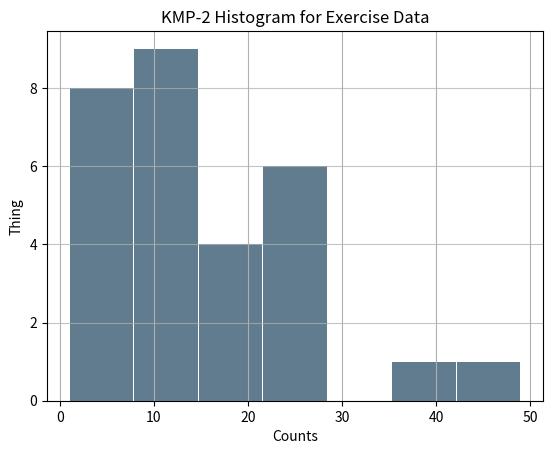

Python code for this plot: (Note: this script raises an exception after producing the figure.)
#!
# -*- coding: utf-8 -*-

"""Module: KMP-2 Historgram Pre-Exercise
	Create a histogram as per the pre-class exercise sheet.
"""

__author__ = "Matt Lomas"
__copyright__ = "Copyright 2020, The Kanban Project"
__credits__ = ["Kanbanise", "Sandra Wong", "Travis Davidson",
                    "Matt Lomas"]
__license__ = "GPL"
__version__ = "1.0.0"
__maintainer__ = "Matt Lomas"
__email__ = "mattlomas@promail.com"
__status__ = "Production"

# url for PDF creation > https://stackoverflow.com/questions/35484458/how-to-export-to-pdf-a-graph-based-on-a-pandas-dataframe

# url for histogram in MacOS Numbers > https://discussions.apple.com/thread/3437599


#
# import modules
#

import sys
import math
import pandas as pd
import matplotlib.pyplot as plt
import numpy as np

from collections import Counter
from statistics import mode
# create the dataframe from simple array

rawdata = np.array([10,8,8,25,22,2,39,6,10,22,9,15,18,2,22,49,10,24,3,8,1,10,22,7,6,19,4,9,17])

print("\n------------\n")
print("Raw Data List:")
print(rawdata)
print("")
print("Data MAX   : ",rawdata.max())
print("Data MIN   :  ",rawdata.min())
print("Classes Bin:   7\n(provided)\n")

# caclulate the class-width CW as (max-min)\7
cw = math.ceil((rawdata.max()-rawdata.min()) / 7)
print("Class-Width:  ",cw,"\n")


# Generate data on task release days\times.
histdata = pd.Series(rawdata)

histdata.plot.hist(grid=True, bins=7, rwidth=0.99,
                   color='#607c8e')
#
# old plot settings
#
#histdata.plot.hist(grid=True, bins=10, rwidth=0.9, color='#607c8e')
#histdata.plot.hist(grid=True, bins=10, color='#607c8e')


plt.title("KMP-2 Histogram for Exercise Data")
plt.xlabel("Counts")
plt.ylabel("Thing")
plt.grid(axis='y', alpha=0.75)
plt.show()

#https://www.tutorialspoint.com/numpy/numpy_statistical_functions.htm#:~:text=mean(),of%20elements%20in%20the%20array.

print("------------\n\n")
listmean = np.mean(rawdata)
print("Mean Def  : sum / (num count)")
print("Mean Val  : ",int(listmean),"\n")

listmedian = np.median(rawdata)
print("Median Def: Odd  - (Num Count) + 1 / 2")
print("            Even - (middle-1 + middle-2) / 2")
print("Median Val: ",int(listmedian),"\n")

listmode = mode(rawdata)
print("Mode Def  : Most repeated number")
print("Mode Val  : ",int(listmode),"\n")
print("Note: the list is bi-modal with '10' and '22'\nstats packages often default to lowest mode collection\n")
print("Sorted Data List:\n",sorted(rawdata),"\n")
print("Counts of List:\n",Counter(rawdata),"\n")

print("------------\n\n")
endsession = input ("Close histogram app?: ")
endseshnum = int(endsession)
print("\nYour number: ", endseshnum)

if (endseshnum==1):
	print("\nclosing app...\n")
	sys.exit()

else:
	print("exiting anyway ; )")
	sys.exit()
